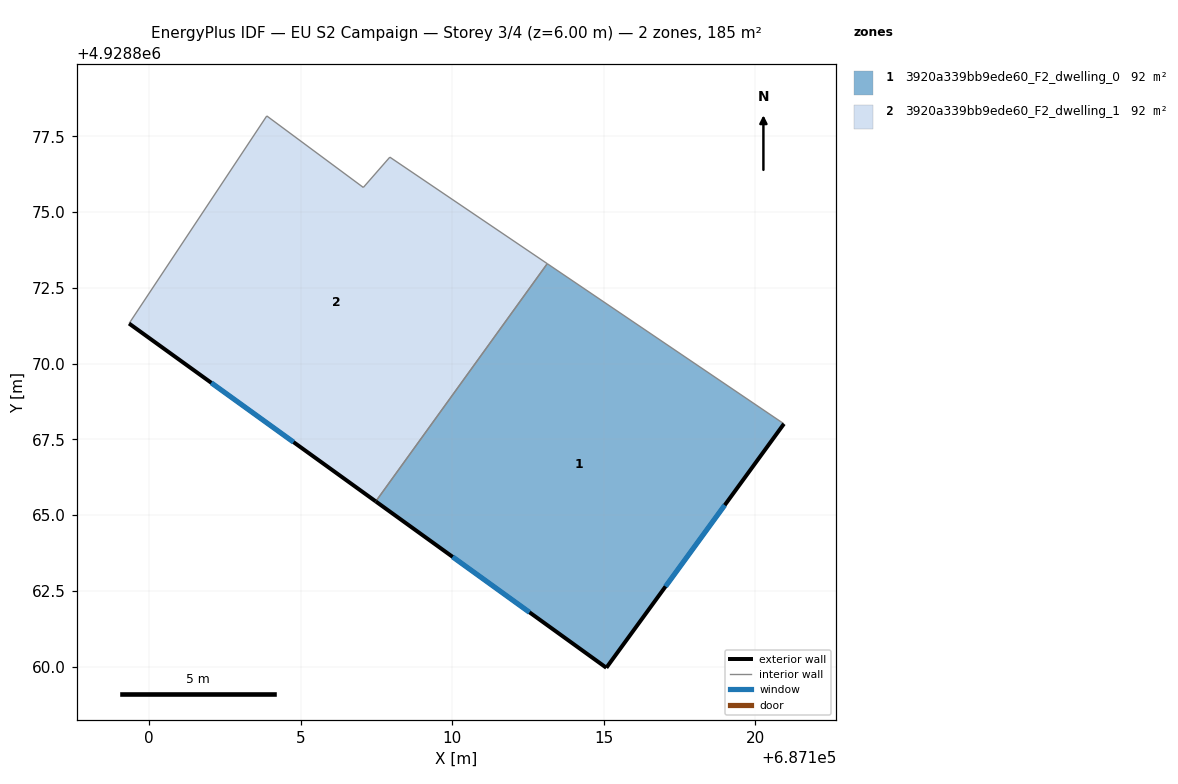
=== STOREY PLAN SPEC (per zone: floor XY polygon, exterior-wall plan segments, windows/doors) ===
zone 1: 3920a339bb9ede60_F2_dwelling_0  (92.3 m²)
  floor: (687120.94, 4928868.01) (687115.08, 4928859.96) (687107.48, 4928865.45) (687113.13, 4928873.29)
  exterior wall: (687115.08, 4928859.96) – (687120.94, 4928868.01)  [10.0 m]
    window: (687117.04, 4928862.64) – (687118.99, 4928865.33)  [3.3 m²]
  exterior wall: (687107.48, 4928865.45) – (687115.08, 4928859.96)  [9.4 m]
    window: (687110.01, 4928863.62) – (687112.55, 4928861.79)  [3.1 m²]
  interior walls: 2
zone 2: 3920a339bb9ede60_F2_dwelling_1  (92.3 m²)
  floor: (687113.13, 4928873.29) (687107.48, 4928865.45) (687099.33, 4928871.32) (687103.88, 4928878.17) (687107.06, 4928875.81) (687107.94, 4928876.81)
  exterior wall: (687099.33, 4928871.32) – (687107.48, 4928865.45)  [10.0 m]
    window: (687102.05, 4928869.36) – (687104.76, 4928867.41)  [3.3 m²]
  interior walls: 5

=== DERIVED (storey summary) ===
Building: EU S2 Campaign
Storey: 3 of 4  (floor level z = 6.00 m)
Storey gross floor area: 184.6 m²
Zones on this storey: 2
  - 3920a339bb9ede60_F2_dwelling_0: floor 92.3 m²; exterior wall 19.3 m (58.0 m²); 2 window(s) 6.4 m²; WWR 11.1%
  - 3920a339bb9ede60_F2_dwelling_1: floor 92.3 m²; exterior wall 10.0 m (30.1 m²); 1 window(s) 3.3 m²; WWR 11.1%
Zone adjacency (shared interzone walls):
  - 3920a339bb9ede60_F2_dwelling_0 ↔ 3920a339bb9ede60_F2_dwelling_1